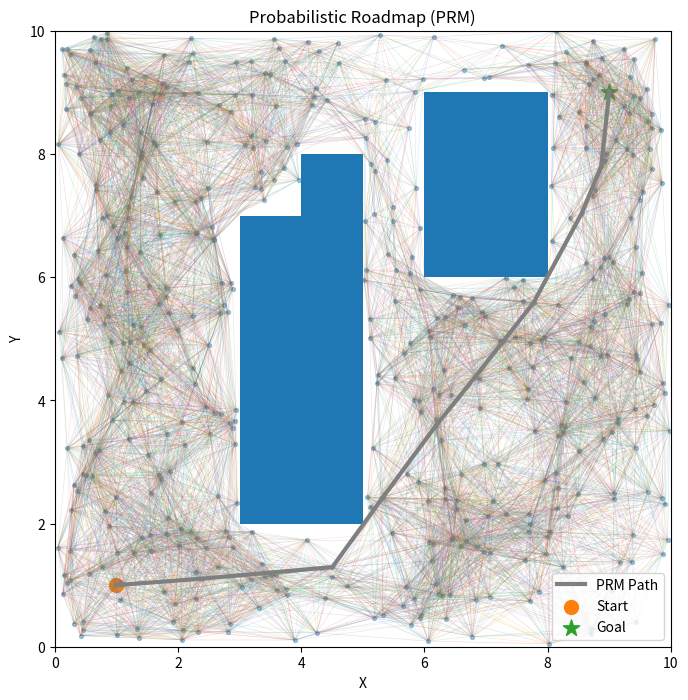

Recreate this plot in Python.
import numpy as np
import matplotlib.pyplot as plt
import time
import heapq


# ============================================================
# ENVIRONMENT
# ============================================================

X_LIMITS = (0, 10)
Y_LIMITS = (0, 10)

START = (1, 1)
GOAL = (9, 9)

OBSTACLES = [
    (3, 2, 2, 5),
    (6, 6, 2, 3),
    (4, 7, 1, 1)
]


# ============================================================
# COLLISION CHECKING
# ============================================================

def point_in_obstacle(x, y, obstacle):

    ox, oy, width, height = obstacle

    return (
        ox <= x <= ox + width
        and
        oy <= y <= oy + height
    )


def collision_free(point1, point2):

    """
    Check whether the straight-line connection between
    two points is free of obstacles.
    """

    x1, y1 = point1
    x2, y2 = point2

    # Sample points along the edge
    for t in np.linspace(0, 1, 30):

        x = x1 + t * (x2 - x1)
        y = y1 + t * (y2 - y1)

        for obstacle in OBSTACLES:

            if point_in_obstacle(
                x,
                y,
                obstacle
            ):
                return False

    return True


# ============================================================
# DISTANCE
# ============================================================

def distance(point1, point2):

    return np.sqrt(
        (point1[0] - point2[0]) ** 2
        +
        (point1[1] - point2[1]) ** 2
    )


# ============================================================
# RANDOM FREE SAMPLES
# ============================================================

def generate_samples(num_samples):

    samples = []

    while len(samples) < num_samples:

        x = np.random.uniform(
            *X_LIMITS
        )

        y = np.random.uniform(
            *Y_LIMITS
        )

        # Only keep collision-free points
        valid = True

        for obstacle in OBSTACLES:

            if point_in_obstacle(
                x,
                y,
                obstacle
            ):

                valid = False
                break

        if valid:

            samples.append(
                (x, y)
            )

    return samples


# ============================================================
# BUILD ROADMAP
# ============================================================

def build_roadmap(
    samples,
    connection_radius=2.0
):

    graph = {
        i: []
        for i in range(len(samples))
    }

    for i in range(len(samples)):

        for j in range(
            i + 1,
            len(samples)
        ):

            dist = distance(
                samples[i],
                samples[j]
            )

            # Only consider nearby samples
            if dist <= connection_radius:

                # Check whether the edge is collision-free
                if collision_free(
                    samples[i],
                    samples[j]
                ):

                    graph[i].append(
                        (j, dist)
                    )

                    graph[j].append(
                        (i, dist)
                    )

    return graph


# ============================================================
# DIJKSTRA SHORTEST PATH
# ============================================================

def dijkstra(
    graph,
    start_index,
    goal_index
):

    distances = {
        node: float("inf")
        for node in graph
    }

    previous = {
        node: None
        for node in graph
    }

    distances[start_index] = 0.0

    priority_queue = [
        (0.0, start_index)
    ]

    while priority_queue:

        current_distance, current = (
            heapq.heappop(priority_queue)
        )

        # Ignore outdated queue entries
        if current_distance > distances[current]:
            continue

        # Goal reached
        if current == goal_index:
            break

        for neighbor, edge_cost in graph[current]:

            new_distance = (
                current_distance
                + edge_cost
            )

            if new_distance < distances[neighbor]:

                distances[neighbor] = new_distance

                previous[neighbor] = current

                heapq.heappush(
                    priority_queue,
                    (
                        new_distance,
                        neighbor
                    )
                )

    # No path exists
    if distances[goal_index] == float("inf"):

        return None, float("inf")

    # Reconstruct path
    path_indices = []

    current = goal_index

    while current is not None:

        path_indices.append(
            current
        )

        current = previous[current]

    path_indices.reverse()

    return (
        path_indices,
        distances[goal_index]
    )


# ============================================================
# CONNECT START AND GOAL
# ============================================================

def add_start_goal(
    samples,
    graph,
    start,
    goal,
    connection_radius=2.0
):

    # Start index
    start_index = len(samples)

    samples.append(start)

    graph[start_index] = []

    # Goal index
    goal_index = len(samples)

    samples.append(goal)

    graph[goal_index] = []

    # Connect start and goal to nearby roadmap nodes
    for i in range(
        len(samples) - 2
    ):

        # ----------------------------
        # Start connection
        # ----------------------------

        start_distance = distance(
            start,
            samples[i]
        )

        if (
            start_distance
            <= connection_radius
        ):

            if collision_free(
                start,
                samples[i]
            ):

                graph[start_index].append(
                    (
                        i,
                        start_distance
                    )
                )

                graph[i].append(
                    (
                        start_index,
                        start_distance
                    )
                )

        # ----------------------------
        # Goal connection
        # ----------------------------

        goal_distance = distance(
            goal,
            samples[i]
        )

        if (
            goal_distance
            <= connection_radius
        ):

            if collision_free(
                goal,
                samples[i]
            ):

                graph[goal_index].append(
                    (
                        i,
                        goal_distance
                    )
                )

                graph[i].append(
                    (
                        goal_index,
                        goal_distance
                    )
                )

    # Direct start → goal connection
    # if it is collision-free.
    direct_distance = distance(
        start,
        goal
    )

    if (
        direct_distance
        <= connection_radius
        and
        collision_free(
            start,
            goal
        )
    ):

        graph[start_index].append(
            (
                goal_index,
                direct_distance
            )
        )

        graph[goal_index].append(
            (
                start_index,
                direct_distance
            )
        )

    return (
        start_index,
        goal_index
    )


# ============================================================
# PRM
# ============================================================

def prm(
    num_samples=500,
    connection_radius=2.0
):

    # --------------------------------------------------------
    # Generate random samples
    # --------------------------------------------------------

    samples = generate_samples(
        num_samples
    )

    # --------------------------------------------------------
    # Build roadmap
    # --------------------------------------------------------

    graph = build_roadmap(
        samples,
        connection_radius
    )

    # --------------------------------------------------------
    # Add start and goal
    # --------------------------------------------------------

    start_index, goal_index = (
        add_start_goal(
            samples,
            graph,
            START,
            GOAL,
            connection_radius
        )
    )

    # --------------------------------------------------------
    # Find shortest path
    # --------------------------------------------------------

    path_indices, path_cost = dijkstra(
        graph,
        start_index,
        goal_index
    )

    # --------------------------------------------------------
    # Convert indices to coordinates
    # --------------------------------------------------------

    if path_indices is None:

        return (
            samples,
            graph,
            None,
            None
        )

    path = [
        samples[index]
        for index in path_indices
    ]

    return (
        samples,
        graph,
        path,
        path_cost
    )


# ============================================================
# PATH LENGTH
# ============================================================

def path_length(path):

    if path is None:
        return None

    length = 0.0

    for i in range(
        len(path) - 1
    ):

        length += distance(
            path[i],
            path[i + 1]
        )

    return length


# ============================================================
# VISUALIZATION
# ============================================================

def plot_prm(
    samples,
    graph,
    path=None
):

    fig, ax = plt.subplots(
        figsize=(8, 8)
    )

    # --------------------------------------------------------
    # Draw obstacles
    # --------------------------------------------------------

    for (
        x,
        y,
        width,
        height
    ) in OBSTACLES:

        rectangle = plt.Rectangle(
            (x, y),
            width,
            height
        )

        ax.add_patch(
            rectangle
        )

    # --------------------------------------------------------
    # Draw roadmap edges
    # --------------------------------------------------------

    drawn_edges = set()

    for node, neighbors in graph.items():

        for neighbor, _ in neighbors:

            edge = tuple(
                sorted(
                    (node, neighbor)
                )
            )

            if edge in drawn_edges:
                continue

            drawn_edges.add(edge)

            x1, y1 = samples[node]
            x2, y2 = samples[neighbor]

            ax.plot(
                [x1, x2],
                [y1, y2],
                linewidth=0.4,
                alpha=0.2
            )

    # --------------------------------------------------------
    # Draw roadmap nodes
    # --------------------------------------------------------

    sample_x = [
        point[0]
        for point in samples
    ]

    sample_y = [
        point[1]
        for point in samples
    ]

    ax.scatter(
        sample_x,
        sample_y,
        s=8,
        alpha=0.4
    )

    # --------------------------------------------------------
    # Draw final path
    # --------------------------------------------------------

    if path is not None:

        path_x = [
            point[0]
            for point in path
        ]

        path_y = [
            point[1]
            for point in path
        ]

        ax.plot(
            path_x,
            path_y,
            linewidth=3,
            label="PRM Path"
        )

    # --------------------------------------------------------
    # Start
    # --------------------------------------------------------

    ax.scatter(
        START[0],
        START[1],
        s=100,
        marker="o",
        label="Start"
    )

    # --------------------------------------------------------
    # Goal
    # --------------------------------------------------------

    ax.scatter(
        GOAL[0],
        GOAL[1],
        s=150,
        marker="*",
        label="Goal"
    )

    # --------------------------------------------------------
    # Formatting
    # --------------------------------------------------------

    ax.set_xlim(
        X_LIMITS
    )

    ax.set_ylim(
        Y_LIMITS
    )

    ax.set_aspect(
        "equal"
    )

    ax.set_xlabel(
        "X"
    )

    ax.set_ylabel(
        "Y"
    )

    ax.set_title(
        "Probabilistic Roadmap (PRM)"
    )

    ax.legend()

    plt.show()


# ============================================================
# MAIN
# ============================================================

if __name__ == "__main__":

    # Reproducible experiment
    np.random.seed(42)

    # --------------------------------------------------------
    # Start timer
    # --------------------------------------------------------

    start_time = time.perf_counter()

    # --------------------------------------------------------
    # Run PRM
    # --------------------------------------------------------

    (
        samples,
        graph,
        path,
        path_cost
    ) = prm(
        num_samples=500,
        connection_radius=2.0
    )

    # --------------------------------------------------------
    # Stop timer
    # --------------------------------------------------------

    computation_time = (
        time.perf_counter()
        - start_time
    )

    # --------------------------------------------------------
    # Results
    # --------------------------------------------------------

    print()
    print("PRM RESULT")
    print("-" * 30)

    if path is not None:

        length = path_length(
            path
        )

        print(
            "Path found       : YES"
        )

        print(
            f"Path length      : "
            f"{length:.3f}"
        )

        print(
            f"Path cost        : "
            f"{path_cost:.3f}"
        )

        print(
            f"Computation time : "
            f"{computation_time:.6f} s"
        )

        print(
            f"Samples          : "
            f"{len(samples) - 2}"
        )

        print(
            f"Roadmap nodes    : "
            f"{len(graph)}"
        )

        # ----------------------------------------------------
        # Plot
        # ----------------------------------------------------

        plot_prm(
            samples,
            graph,
            path
        )

    else:

        print(
            "Path found       : NO"
        )

        print(
            f"Computation time : "
            f"{computation_time:.6f} s"
        )

        print(
            f"Samples          : "
            f"{len(samples)}"
        )

        print(
            f"Roadmap nodes    : "
            f"{len(graph)}"
        )
